pico-8 play session: no input (idle)

[t = 1 s] idle ~1s (no d-pad/buttons)
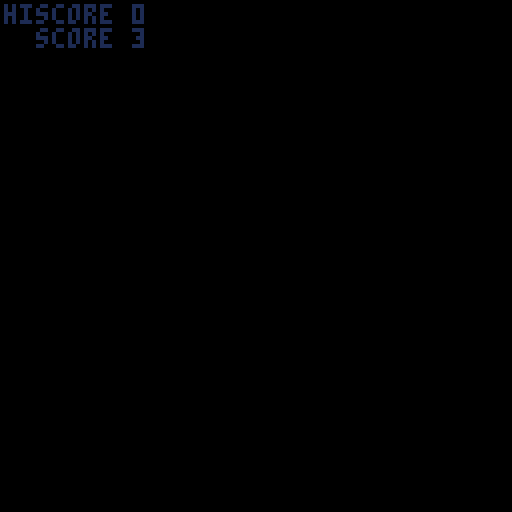
[t = 6 s] idle ~6s (no d-pad/buttons)
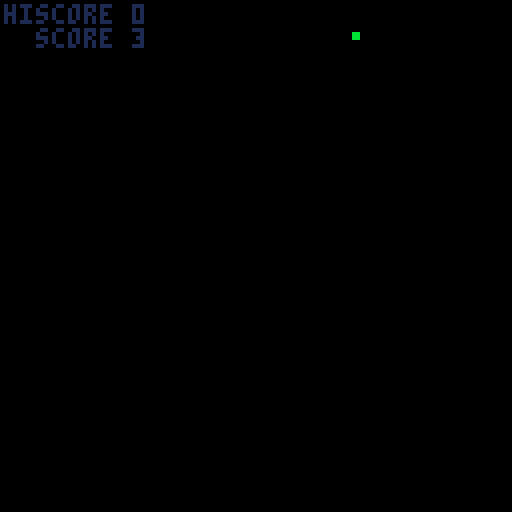

pico-8 cartridge
version 8
__lua__

--collab16 cart n, date
--1 cart 16 devs so little space!

cartdata"pico8collab162"
function _draw() if cgame._draw then cgame:_draw() end end
function _update() if cgame._update then cgame:_update() end end

games = {}

menu = {
  _draw = function(self)
    cls()
    sspr(0,0,32,32,32,32,64,64)
    local x = self.sel%4-1
    local y = flr(self.sel/4)
    local rx = 64+(x-1)*16-1
    local ry = 64+(y-2)*16-1
    color"1"
    rect(rx,ry,rx+17,ry+17)
    color"7"
    rect(rx-1,ry-1,rx+18,ry+18)
    local cur = games[self.sel+1]

    color"8"
    cursor(33,24)
    print"pico8-collab16-2"
    color"7"
    cursor(32,97)
    print("game: "..cur.name.."\nauthor: "..cur.author)
  end,
  _update = function(self)
    self.sel = self.sel or 0
    if btnp"0" then self.sel -= 1 sfx"0" end
    if btnp"1" then self.sel += 1 sfx"0" end
    if btnp"2" then self.sel -= 4 sfx"0" end
    if btnp"3" then self.sel += 4 sfx"0" end
    self.sel %= 16
    if btnp"5" or btnp"4" then
      sfx"1"
      cgame = games[self.sel+1]
      if cgame._init then cgame:_init() end
    end
  end,
}
cgame = menu

cameralib = {
  new = function(init)
    init = init or {}
    local self = {}
    self.z = init.z or -3
    self.focallength = init.focallength or 5
    self.fov = init.fov or 45
    self.theta = init.theta or 0
    self.width = init.width or 128
    self.height = init.height or 128

    self.line = cameralib.line
    self.point = cameralib.point

    self._perspective = cameralib._perspective
    self._tan = cameralib._tan
    self._coordstopx = cameralib._coordstopx
    self._map = cameralib._map
    return self
  end,
  line = function(self, p1, p2)
    local px_1 = self:_coordstopx(self:_perspective(p1))
    local px_2 = self:_coordstopx(self:_perspective(p2))
    line(px_1[1], px_1[2], px_2[1], px_2[2])
  end,
  point = function(self, p)
    local px = self:_coordstopx(self:_perspective(p))
    pset(px[1],px[2])
  end,
  _perspective = function(self, p)
    local x,y,z = p[1],p[2],p[3]
    local x_rot = x * cos(self.theta) - z * sin(self.theta)
    local z_rot = x * sin(self.theta) + z * cos(self.theta)
    local dz = z_rot - self.z
    local out_z = self.z + self.focallength
    local m_xz = x_rot / dz
    local m_yz = y / dz
    local out_x = m_xz * out_z
    local out_y = m_yz * out_z
    return { out_x, out_y }
  end,
  _map = function(v, a, b, c, d)
    local partial = (v - a) / (b - a)
    return partial * (d - c) + c
  end,
  _tan = function(v)
    return sin(v) / cos(v)
  end,
  _coordstopx = function(self,coords)
    local x = coords[1]
    local y = coords[2]
    local radius = self.focallength * self._tan(self.fov / 2 / 360)
    local pixel_x = self._map(x, -radius, radius, 0, self.width)
    local pixel_y = self._map(y, -radius, radius, 0, self.height)
    return { pixel_x, pixel_y }
  end
}
git,git_count = "1b6bf2e","52"
function zspr(n,w,h,dx,dy,dz)
  sx = 8 * (n % 16)
  sy = 8 * flr(n / 16)
  sw = 8 * w
  sh = 8 * h
  dw = sw * dz
  dh = sh * dz
  sspr(sx,sy,sw,sh, dx,dy,dw,dh)
end

add(games, {
 name = "midnight drive",
 author = "adrian09_01",
 _init = function(self)
	playercar = {}
	cars = {}
	nextdrive = 0
	score = 0
	over = 2
	local p = {}
 p.x = 48
 p.s = 0
 add(playercar, p)
 return p
 end,
 _update = function(self)
	if over == 0 then
	for car in all (playercar) do
 if (btn(0)) car.x -= 1.5
 if (btn(1)) car.x += 1.5
 if (btn(5)) then
 car.s += 1
 else
 car.s -= 1
 end
 if (car.s > 20) sfx(0)
 if (btn(4)) car.s -= 4
 if (btn(4)) sfx(3)
 if (car.s > 200) car.s = 200
 if (car.s < 0) car.s = 0
 if (car.x < 0) car.x = 0
 if (car.x > 96) car.x = 96
 nextdrive += car.s
 score += car.s/100
end
	for car in all (cars) do
 for pcar in all (playercar) do
 car.y -= car.s - pcar.s/50
 if (car.y >= 110) then
 del(cars, car)
 sfx(2)
 end
 if (car.x < pcar.x + 32 and car.x + 32 > pcar.x and car.y >= 108) over = 1
 end
 end
	if nextdrive > 200 then
 nextdrive = 0
 if (flr(rnd(10)) == 0) self.spawn_car()
 end
	end
 end,
 _draw = function(self)
 map(0,0,0,0,16,16)
 for car in all(cars) do
 zspr(6, 2, 1, car.x, max(car.y, 87), max(-9+car.y/10,0.2))
 end
 for car in all (playercar) do
 zspr(4, 2, 1, car.x, 108, 2)
 print(flr(score).."0m", 16, 8, 8)
 print(car.s.."km/h", 56, 8, 8)
 zspr(36, 1, 1, 108, 80, nextdrive / 75)
 zspr(36, 1, 1, 4, 80, nextdrive / 75)
 end
 if over == 2 then
 print("midnight drive", 32, 32)
 print("  to start", 32, 48)
 if (btnp(4)) over = 0
 end
 end,
 spawn_car = function()
 local p = {}
 p.x = flr(rnd(96))
 p.y = 64
 p.s = flr(rnd(3)+1)
 add(cars, p)
 return p
 end
}
)
xturn = true
add(games,{
	name = "tictactoe",
	author = "@ramilego4game",
	_init = function()
	 camera(-15,-15)
		rectfill(-15,-15,142,142,6)
		sspr(96,96,24,24,0,0,96,96)
		xo = {}
		for x=1,3 do xo[x] = {0,0,0} end
		cx, cy = 1,1
		win = 0
		steps = 0

		function chkxo(x1,y1,x2,y2,x3,y3)
			return xo[x1][y1] == xo[x2][y2] and xo[x2][y2] == xo[x3][y3] and xo[x1][y1] ~= 0
		end

		function calcwin()
		 for x=1,3 do
		  if chkxo(x,1,x,2,x,3)then
		   return xo[x][1]
		  end
		 end
		 for y=1,3 do
		  if chkxo(1,y,2,y,3,y) then
		   return xo[1][y]
		  end
		 end
		 if chkxo(1,1,2,2,3,3) then
		 	return xo[1][1]
		 elseif chkxo(3,1,2,2,1,3) then
		  return xo[2][2]
		 end
		 return steps == 9 and 3 or 0
		end
	end,

	_draw = function()
		if win > 0 then return end
		pal(9,xturn and 12 or 8)
		sspr(120,104,8,8,(cx-1)*32,(cy-1)*32,32,32)
		pal()
		for x=1,3 do for y=1,3 do
		 shp = xo[x][y]
		 if shp > 0 then
		 	sspr(shp==1 and 96 or 104,120,8,8,(x-1)*32,(y-1)*32,32,32)
		 end
		end end
	end,

	_update = function(self)
		if btnp() > 0 and win > 0 then self._init() return end
		sspr(120,96,8,8,(cx-1)*32,(cy-1)*32,32,32)
		if btnp(0) then
			cx -= 1
		elseif btnp(1) then
		 cx += 1
		elseif btnp(2) then
			cy -= 1
		elseif btnp(3) then
		 cy += 1
		end
		cx = mid(1,cx,3)
		cy = mid(1,cy,3)
		if btnp(4) or btnp(5) then
			if xo[cx][cy]<1 then sfx(5)
				xo[cx][cy] = xturn and 1 or 2
				xturn = not xturn
				steps += 1
				self._draw()
				win = calcwin()
				if win > 0 then
					rectfill(15,44,84,55,6)
					if win == 3 then
						color(9)
						print("draw !!!",38,48)
						spr(239,17,46)
					else
					 color(win==1 and 12 or 8)
					 print("player wins !",33,48)
					 spr(253+win,17,46)
					end
					rect(14,43,85,56)
				end
			end
		end
	end
})
add(games,{
		name="super forum poster 2 turbo dx edition",
		author="@fweez",
		_update = function()
			cls()
			map(16,0,0,0,16,16)
			color"6"
			cursor(0,1)
			if not state then
				print"super forum poster 2 turbo dx"
				if (btnp"4") state = 0
			else
				print("@"..player.name.." score:"..score.." time:"..timer)
			end
			if state == 0 then
				if (btn"0") player.x -= 1.5
				if (btn"1") player.x += 1.5
				if (btn"2") player.y -= 1.5
				if (btn"3") player.y += 1.5

				timer -= 1
				if (timer == 0) state = 1
			end

			local yoff = 33
			for a in all(actors) do
				if state == 0 then
					a.x = mid(8, a.x+a.vx, 122)
					if (a.x <= 8 or a.x >= 122) a.vx *= -1
					a.y = mid(42, a.y + (a.vy or 0), 116)
				end
				local s = 64
				if a.color then
					s = 65
					if (a.y >= 116 or a.y <= 42) a.vy *= -1
					if a.y <= 42 then
						del(actors, a)
						add(actors, a)
					elseif a.vy > 0 then
						for o in all(actors) do
							if not o.color and abs(o.y-a.y-7) < 2 and abs(o.x-a.x) <= 6 then
								a.name = o.name
								a.vy = -1
								break
							end
						end
					end
					print("thread:"..a.topic.." lp: @"..a.name, 4, yoff, a.color)
					if (a.name == player.name and state == 0) score += 1
					pal(8, a.color)
					yoff -= 6
				elseif a == player then
					pal(13,14)
				end
				spr(s, a.x-4, a.y)
				pal()
			end

			cursor(4, 44)
			if (state == 1) print"game over"
			if not state then
				print"dominate the forum! z to start"
				print" arrows move. bounce threads,"
				print"and dominate the conversation!"
			end
		end,
		_init = function(self)
			actors = {}
			local function rndchar(l)
				local a = flr(rnd(#l))+1
				return sub(l, a, a)
			end
			local function rndactor(p, y)
				if (p) y = 116-rnd(60-p)
				local alpha = "abcdefghijklmnopqrstuvwxyz"
				local a = {
					x=8+rnd(112),
					y=y,
					vx=1 - rnd(2),
					name=rndchar(alpha)..rndchar(alpha)..flr(rnd(1000))
				}
				add(actors, a)
				return a
			end
			for i=1,20 do
				rndactor(i*2)
			end
			local wide = "������������������"
			for i=0,4 do
				local t = rndactor(nil, 127)
				t.vy = -1
				t.topic = rndchar(wide)..rndchar(wide)
				t.color = 8+i
			end
			player = rndactor(nil, 64)
			player.x = 64
			player.vx = 0
			score = 0
			timer = 1800
			state = nil
		end,
})

add(games, {
name="zapp-alike",
author="@adam_sporka",

_init=function(self)
	cx,cy,matrix,mask,score,t,started_at,pl=16,16,{},{},0,120,time(),true
	for a=0,1023 do
		matrix[a]=flr(rnd(2))+12
	end
	self:clear_mask()
end,

idx=function(x,y)
	return x+y*32
end,

clear_mask=function()
	for a=0,1023 do mask[a]=false end
	lx,ly=-1,-1
end,

toggle=function(self)
	i=self.idx(cx,cy)
	mask[i],lx,ly=not mask[i],cx,cy
end,

match=function(self)
	dx,dy=cx-lx,cy-ly
	if (lx<0) return
	success,count=1,0
	for x=2,29 do
		for y=2,29 do
			tx,ty=x+dx,y+dy
			if (mask[self.idx(x,y)]) then
				count+=1
				if (mask[self.idx(tx,ty)]) return
				if (matrix[self.idx(tx,ty)]!=matrix[self.idx(x,y)]) success=0
			end
		end
	end
	score+=success*count^2
	sfx(13-success)
	for a=0,1023 do
		if (mask[a] or mask[a-dy*32-dx]) matrix[a]=29+success
	end
	self.clear_mask()
end,

_update=function(self)
	t=flr(120-time()+started_at)
	if t<0 then
		if (pl) sfx(14)
		pl=false
		return
	end
	if (btnp(0)) cx-=1
	if (btnp(1)) cx+=1
	if (btnp(2)) cy-=1
	if (btnp(3)) cy+=1
	cx,cy=(cx-2)%28+2,(cy-2)%28+2
	if (btnp(4)) self:toggle()
	if (btnp(5)) self:match()
end,

draw_box=function(x,y,c)
	rect(x*4-1,y*4-1,x*4+3,y*4+3,c)
end,

_draw=function(self)
	cls()
	for x=2,29 do
		for y=2,29 do
			if mask[self.idx(x,y)] then self.draw_box(x,y,3) end
			spr(matrix[self.idx(x,y)],x*4,y*4)
		end
	end
	box_color=12
	if (mask[self.idx(cx,cy)]) box_color=11
	self.draw_box(cx,cy,box_color)
	spr(28,lx*4,ly*4)
	print("score "..score,8,121,7)
	s="game over"
	if (t>=0) s="time "..t
	print(s,84,121)
end
})

add(games,{
	name="freedom",
	author="zatyka",
	_init = function()

  text,tick,px,py,ps,pdy,pjmax,pjcnt,pspd,pf,solids,pwrups="               freedom",0,200,91,21,0,1,0,3,0,{},{{384,408,"shrink"},{384,136,"shrink"},{176,440,"air jump"},{16,80,"speed"}}
		camera(136,27)
		for ix=0,31 do
			for iy=0,31 do
				tileval=mget(ix+96,iy)
				for i=7,0,0xffff do
					if (tileval>=2^i) s={(32*(i%2)+ix)*8, (16*flr(i/2)+iy)*8,rnd(4)}	add(solids,s) tileval-=2^i
				end
			end
		end
		function col(objs)
			for o in all(objs) do
				if(px<o[1]+8 and px+ps>o[1] and py<o[2]+8 and py+ps>o[2]) fobj,pwrup=o,o[3] return true		end
			return false
		end

	end,
	_update = function()
		tick+=1

		pf,colsol=0,{}
		for s in all(solids) do
			if (abs(s[1]-px)<50 and	abs(s[2]-py)<50) add(colsol,s)
		end

		if(btn(1)) px+=pspd xdirc,pf=1,tick%4
		if(btn(0)) px-=pspd xdirc,pf=0xffff,tick%4

		while col(colsol) do
			px-=xdirc
		end

		if((btnp(2) or btnp(4)) and pjcnt<pjmax) pdy=0xfff8	pjcnt+=1	sfx(16)
		pdy=min(pdy+1,14)
		py+=pdy
		local ydirc=sgn(pdy)
		if (pjcnt==0) pjcnt=1
		while col(colsol) do
			py-=ydirc
			pdy=0
			if (ydirc==1)	pjcnt=0
		end


		if col(pwrups)	then
			if pwrup=="air jump" then
				pjmax+=1
			elseif pwrup=="shrink" then
				ps-=7
			else
				pspd+=1
			end
			del(pwrups,fobj)
			sfx(17)
		end

	camera(mid(px-64,0,384),mid(py-64,0,384))
	if (px<0) text,py,px="   thanks for playing",0xfff8,64 sfx(18)
	end,
	_draw = function()
		cls()
		sspr(64+pf*8,40,7,7,px,py,ps,ps,xdirc==0xffff)

		for s in all(solids) do
			spr(120+s[3],s[1],s[2])
		end
		for pwr in all(pwrups) do
			local x,y = pwr[1],pwr[2]
				spr(105+x%3,x,y+sin(tick/25))
			print(pwr[3],x-8,y-7)
		end
		print(text,10,17)

	end
})
add(games, {
 name = "pikoban",
 author = "iko",

 _init = function(self)

  cubes = {}
  playerfacing, curlevel = 101, 0

  getspritecoords, drawthing, loadlevel =

  function(i)--getspritecoords

   if i==101 or i==102 then
    return 46,49,5,17
   elseif i>102 then
    return 51,49,5,17
   elseif i==5 then
    return 32,49,14,9
   elseif i<4 then
    return 32,32,17,17
   end
    return 49,32,15,17

  end,

  function(x,y,n)--drawthing

   local finalx, finaly = 56 + 8*x - 8*y, 24 + 4*x + 4*y
   local sx, sy, sw, sh = getspritecoords(n)

   finaly -= sh

   if n<4 then finalx -=1 finaly -=1 end

   if n > 100 then
    finalx += 5
    if playerh then finaly -= 10 end
   end

   if n == 2 then
    pal(7,15)
    pal(6,9)
    pal(13,4)
   end

   sspr(sx,sy,sw,sh,finalx,finaly,sw,sh,
    n == 102 or n == 103)--flipx

   pal()

   if n==3 then
    sspr(56,49,8,17,finalx+8,finaly-12)
   end
  end,

  function(lvl)

   playerx, playery, playerh, curlevel = 8, 8, false, lvl

   for x=1, 8 do
    cubes[x] = {}
    for y=1, 8 do
     cubes[x][y] = mget((lvl%4)*8+x+31,flr(lvl/4)*8+y-1)
    end
   end
  end

  loadlevel(0)

 end,
 _draw = function()


  local deltax, deltay  = 0, 0

  if     btnp "0" then deltax -= 1 playerfacing = 103
  elseif btnp "1" then deltax += 1 playerfacing = 101
  elseif btnp "2" then deltay -= 1 playerfacing = 104
  elseif btnp "3" then deltay += 1 playerfacing = 102
  elseif btnp "5" then loadlevel(curlevel) end

  local intendedx, intendedy, moveplayerintended =
   mid(1,playerx+deltax,8),
   mid(1,playery+deltay,8),
   false

  local intendedcubeindex = cubes[intendedx][intendedy]

  if intendedcubeindex==4 and deltay!=0 then

   playery, playerh = intendedy+deltay, not playerh

  elseif playerh then

   moveplayerintended = intendedcubeindex<3

   if intendedcubeindex==3 then
    loadlevel(curlevel+1)
   end

  else

   if intendedcubeindex==5 then

    moveplayerintended = true

   elseif intendedcubeindex==2 then

    local intplusx, intplusy = intendedx+deltax, intendedy+deltay

    if intplusx < 9 and intplusx > 0 and
       intplusy < 9 and intplusy > 0 and
       cubes[intplusx][intplusy] == 5 then

     cubes[intplusx][intplusy] = 2
     cubes[intendedx][intendedy] = 5
     moveplayerintended = true

    end
   end
  end

  if moveplayerintended then
   playerx, playery = intendedx, intendedy
  end

  cls()

  print(curlevel<15 and "picoban           level "..curlevel or "!congratulations the end!",13,0,13)

  for x=1,8 do for y=1,8 do
    drawthing(x,y,cubes[x][y])

   if x==playerx and y==playery then
    drawthing(playerx,playery,playerfacing)
    end

  end end

 end,
}
)
draw_rotated_sprite = function(spr, spr_x, spr_y, spr_ang)
  r=flr(spr_ang*20)/20
  s,c=sin(r),cos(r)
  b=s*s+c*c
  for y=-6,5 do
    for x=-6,5 do
      ox,oy=( s*y+c*x)/b, (-s*x+c*y)/b

      ax,ay,
      colr=ox+4,oy+4,
        sget(spr%16*8+ox+4,flr(spr/16)*8+oy+4)

      if ax>=0 and ax<8 and ay>=0 and ay<8 and colr>0 then
        pset(spr_x+4+x,spr_y+4+y,colr)
        color(7)
      end
    end
  end
end

add(games, {
 name = "bmx air king",
 author = "dollarone",

_init = function(self)
  music"28"
  self:startgame()
end,
startgame = function()
  timer,
  player_x,
  player_y,
  player_sprite,
  player_angle,
  player_speed,
  force,
  death_y,
  death_x,
  flips,
  score = 0,0,23,8,0,1,0.2,0,0,-1,0
end,

_draw = function()
  cls()
  map(0, 16, 0, 24, 16, 32)

  if death_y>1 then
    print(score, 10, 104)
    spr(43,death_x,death_y)
  else
    print("alternate \x8b and \x91 to speed up.\n in the air press \x8b and \x91 to\n spin and \x83 \x94 \x97 for tricks!\n     press \x8e to try again", 1, 100)
  end
  draw_rotated_sprite(player_sprite,player_x,player_y,player_angle)
end,

_update = function(self)
  timer+=player_speed
  if btn"4" then
    self:startgame()
  end

  if flr(timer)%3==0 then
    flips *= -1
    if player_sprite < 12 then
      player_sprite += flips
    end
  end

  if death_x==1 then
    if btn"0" then
      player_angle+=0.03125
    elseif btn"1" then
      player_angle-=0.03125
    elseif btn"5" then
      player_sprite = 27
    elseif btn"2" then
      player_sprite = 24
    elseif btn"3" then
      player_sprite = 25
    end
    score += flr(player_sprite/15)
  elseif btn"0" and death_y<0 or btn"1" and death_y==0 then
    death_y = abs(death_y)-1
    player_speed += 0.01
  end

  if death_x > 1 or timer < 8 then
    player_x+=player_speed
  elseif timer < 48 then
    player_angle = -0.125
    player_y+=player_speed
    player_x+=player_speed/2
  elseif timer < 63 then
    player_x+=player_speed
    player_angle = 0
  elseif timer < 68 then
    player_x+=player_speed
    player_y-=player_speed
    player_angle = 0.125
  else
    death_x = 1
    force *= 1.09
    player_y-=player_speed
    player_y+=force
    player_x+=player_speed
  end

  if player_y>71 then
    player_y,
    flips = 71,-1
    if (player_angle+0.1)%1 < 0.23 then
      score += player_speed*25 + abs(player_angle-0.125)*50
      death_x,
      player_sprite,
      death_y,
      player_angle,
      force = 999,8,2,0,"\nhighscore remains: " .. dget(29)
      if score>dget"29" then
        dset(29, score)
        force = "\n     new highscore!"
        sfx"17"
      end
      score = " nice jump! score: " .. score .. force
    else
      death_x,
      death_y,
      player_sprite,
      player_angle,
      score = player_x,player_y,10,0,"    ouch ouch ouch..."
      sfx"2"
    end
  end
end
})
add(games,{
	name = "piconaut",
	author = "josefnpat",
	_init = function()
		music"8"
		c = cameralib.new{height=64}
		draw_player = function(x,height)
			color"5"
			spr(192,x-16,48-height*32,4,2)
		end
		draw_tile = function(x,y)
			local r = y + off-1.5
			local i = (death or 0) - 2
			local size = 0.45
			local possizex,negsizex = size+x,-size+x
			local possizer,negsizer = size+r,-size+r
			local ia = {possizex,i,possizer}
			local ib = {possizex,i,negsizer}
			c:line(ia,ib)
			local ic = {negsizex,i,negsizer}
			c:line(ib,ic)
			local id = {negsizex,i,possizer}
			c:line(ic,id)
			c:line(id,ia)

			c:line(ia,ic)
			c:line(ib,id)
		end
		off = 0
		speed = 1
		score = 1
		jump_height = 0
		jump_v = 0
		player_x = 0
		player_y = 0
		death = nil

		map = {}
		chance = 0
		for j = -2,500 do
			chance += 1/500
			map[j] = {}
			for i = -2,2 do
				map[j][i] = rnd() > chance
			end
			map[j][flr(rnd"5")-2] = true
		end
	end,
	_update = function(self)
		player_y -= 1/30*speed
		off = player_y%1
		if not death then
			score += speed*0.05
			dset(8,max(score,dget"8"))
		end
		speed = btn"5" and min(5,speed+0.1) or max(1,speed-0.025)
		if btnp"4" and not death and jump_height == 0 then
			jump_v = 0.25
		end
		jump_v -= 0.025
		jump_height = max(0,jump_height+jump_v)
		if btn"0" then
			player_x += 0.1
		end
		if btn"1" then
			player_x -= 0.1
		end
		player_x = min(2,max(-2,player_x))
		if death then
			death += 0.1
		end
		rx = flr(player_x+0.5)
		ry = -flr(player_y)
		if jump_height == 0 and not map[ry][rx] then
			death = death or 0
		end
	end,
	_draw = function()
		cls()
		local perspective_x = c:_coordstopx{player_x,-2,0}
		for x = -2,2 do
			for y = -1,6 do
				ty = y-flr(player_y)
				if map[ty][x] then
					color( rx == x and 8 or y == 0 and 3 or 11)
					draw_tile(x,y)
				end
			end
		end
		color"5"
		draw_player(perspective_x[1],jump_height)
		sspr(0,112,32,16,32,96,64,32)
		color"7"
		print("    score:"..flr(score)..",000\ntop score:"..flr(dget(8,best))..",000\n\n")
		if death then
			print"off track - game over\nreset cart to play again\n\n\n\n\n\ncredits:\ncode: @josefnpat\nart: @josefnpat\nmusic: @josefnpat"
		else
			print(flr(speed*100).."km/h")
		end
	end
})
add(games,{
 name="zzzzap!",
 author="scathe",
 _init=function()
  t,a,b,et,ex,score,ea,ew,level,speed,timer,thresh,hiscore,rndxy,rndl=0,0,0,0,0,0,false,false,1,120,210,5,dget"0",function() return flr(rnd(6)+1)*16+1,flr(rnd(6)+1)*16+1 end,function(m) return m+flr(rnd(4)+1) end
  playerx,playery=rndxy()
  goalx,goaly=rndxy()
 end,

 _draw=function(self)
  cls()
  if not gameover then
   s2,i=speed/2
   timer-=1
   if(timer<=0) sfx"35" gameover=true
   rectfill(0,115,timer,117,8)
   if btnp"0" then
    if(playerx>17) playerx-=16 sfx"16"
   elseif btnp"1" then
    if(playerx<96) playerx+=16 sfx"16"
   elseif btnp"2" then
    if(playery>17) playery-=16 sfx"16"
   elseif btnp"3" then
    if(playery<96) playery+=16 sfx"16"
   end

   if playerx==goalx and playery==goaly then
    sfx"32"
    goalx=200
    score+=1
    timer+=60
    if(score>hiscore) dset(0,score) hiscore=score
    if(score%thresh==0) level+=1 thresh+=10*level/2 speed-=25
   end

   if goalx==200 then
    t+=1
    if(t==30) goalx,goaly=rndxy() t=0
   end

   for ny=1,6 do
    for nx=1,6 do
     ox,oy=nx*16+1,ny*16+1
     rectfill(ox,oy,ox+14,oy+14,6)
    end
   end

   map(64,0,0,0,16,16)
   rectfill(playerx,playery,playerx+14,playery+14,8)
   rectfill(goalx,goaly,goalx+14,goaly+14,11)

   et+=1
   if et>=speed then
    sfx"33"
    et,a,b,ew,ex=0,0,0,true,rndxy()
   end

   if ew then
    a+=1 b+=1
    spr(rndl(211),ex,9) spr(rndl(211),ex+8,9)
    if(b>=s2) sfx"34" b=0
    if a>s2 then
     for i=1,6 do
      d=i*16
      spr(228,ex,d)
      spr(229,ex+8,d)
      spr(230,ex,d+8)
      spr(231,ex+8,d+8)
     end
     if(playerx==ex) sfx"35" gameover=true
    end
    if(a>=s2+15) ew=false a=0
   end
  else
   print"\n\n\n\n\n\n\n\n           game over!\n\n        press \x97 to retry"
   if(btnp"5") gameover=false self._init()
  end

  print("score " .. score .. "       hi " .. hiscore .. "     level " .. level,0,122)
 end
})
mazes = {
 name = "infinite mazes",
 author = "fayne aldan",
 _init = function(self)
  for x=0,63 do
  	for y=0,63 do
  		mset(x,y,77)
  		if (x>48 or y>48) mset(x,y,0)
  	end
  end
  cx=1;cy=0;ax=0;ay=0;al=8
  tmr=0;win=false
  self:carve(1,1)
  mset(1,0,78)
  mset(47,48,79)
 end,
 _update = function(self)
  tmr+=1
  if win then
   tmr-=1
 	 if (btnp(4)) self:_init()
 	elseif ax!=0 or ay!=0 then
 	 al-=2
 	 if (al==0) ax=0;ay=0
 	else
	 	ox=cx;oy=cy;al=8
 	 if (btn(0)) cx-=1;ax=-1
   if (btn(1)) cx+=1;ax= 1
   if (btn(2)) cy-=1;ay=-1
   if (btn(3)) cy+=1;ay= 1
   if (mget(cx,cy)==79) win=true
   if (mget(cx,cy)!=78) ax=0;ay=0;cx=ox;cy=oy
  end
 end,
 _draw = function()
  cls();color(12)
  local t=flr(tmr/30)
  if win then
  	print("maze complete! time: "..t.." secs")
  	print("press  for a new maze")
  else
	 	map(-9+cx,-9+cy,-12+ax*al,-12+ay*al,19,19)
 	 spr(76,60,60)
   print(t)
  end
 end,
 carve = function(self,x,y)
 	local r=flr(rnd(4))
  mset(x,y,78)
  for i=0,3 do
  	local d=(i+r)%4
  	local dx=0
  	local dy=0
  	if (d==0) dx= 1
  	if (d==1) dx=-1
  	if (d==2) dy= 1
  	if (d==3) dy=-1
  	local nx=x+dx
  	local ny=y+dy
  	local nx2=nx+dx
  	local ny2=ny+dy
  	if mget(nx,ny)==77 then
  		if mget(nx2,ny2)==77 then
  			mset(nx,ny,78)
  			self:carve(nx2,ny2)
  		end
  	end
  end
 end
}
add(games,mazes)
add(games,
{
 name="tank",
 author="mimick",
 _init = function()
  players=
  {
   {7,
    64,
    0,
    0
   },
   {120,
    64,
    0.5,
    0
   }
  }
  win,t=nil,nil
  for k,p in pairs(players) do
   p.player=k-1
   function p:draw()
    local a,p,timer = self[3],self.player,self[4]
    local rx,ry=self[1]+cos(a),self[2]-sin(a)

    timer=max(timer-1,0)
    if btn(1,p) then a+=1/128 end
    if btn(0,p) then a-=1/128 end
    if btn(2,p) then
     sfx"5"
     if pget(rx,ry)!=5 then
      self[1]=rx
      self[2]=ry
     end
    end
    if btnp(4,p) and timer==0 then
     sfx"3"
     timer=100
     add(bullet,{rx,ry,a,p==0 and 6 or 1,100})
    end
    self[3]=a
    self[4]=timer

    local x,y=self[1],self[2]
    local ca,sa=cos(a),sin(a)
    for i=-4,3 do
     local ci,si=i*ca,i*sa
     for j=-4,3 do
      local col=sget(100+i,68+j)
      if (col!=0) pset(x+(j*sa+ci),y+(j*ca-si),col)
     end
    end
   end
  end
  bullet={}
 end,
 _draw = function()
  if not win then
   for i=#bullet,1,-1 do
    local b=bullet[i]
    local x,y,ra,col,t=b[1],b[2],b[3],b[4],b[5]
    local ca,sa=cos(ra),sin(ra)
    if t==0 then
     del(bullet,b)
    else
     local rx,ry,boundx,boundy
     =ca*2+x,-sa*2+y,1,1
     if pget(rx,y)==5 then
      sfx"1"
      boundx=-1
      rx=x
     end
     if pget(x,ry)==5 then
      sfx"1"
      boundy=-1
      ry=y
     end
     if pget(rx,ry)==(col==1 and 7 or 0) then
      sfx"2"
      win=(col==1 and "\n\n\n\n\n\n\n\n\n\n\n\n          player 2" or "\n\n\n\n\n\n\n\n\n\n\n\n          player 1").." win"
     end
     ra=atan2(ca*boundx,sa*boundy)
     bullet[i]={rx,ry,ra,col,t-1}
    end
   end

   cls()
   rectfill(0,0,127,127,5)
   rectfill(2,2,125,125,13)
   rectfill(30,40,40,87,5)
   rectfill(87,40,97,87,5)
   for k,p in pairs(players) do
    if k==2 then pal(7,0) else pal() end
    p:draw()
   end
   for b in all(bullet) do
    pset(b[1],b[2],b[4])
   end
   if (win) then
    print(win)
    t=10
   end
  else
   t=max(t-1,0)
   if btnp"4" and t==0 then
    run()
   end
  end
 end
})
btnp_45=function()
 return btnp"4" or btnp"5"
end

add(games,{
 name="  tele",
 author="@rhythm_lynx\nmusic:  @robbyduguay",

 _init=function(self)
  poke(0x5f2c,3)
  music(4,1000)
  state,level,lx,ly,moves,restarts="title",1,16,16,0,0
  self.find_player()
 end,

 find_player=function()
  for x=0,7 do
   for y=0,7 do
    if(mget(lx+x,ly+y)==160)px,py=lx+x,ly+y
   end
  end
 end,

 find_telepad=function(dx,dy)
  x,y=px-lx,py-ly
  while x>0 and x<7 and y>0 and y<7 do
   x+=dx y+=dy
   if(fget(mget(lx+x,ly+y),1))return lx+x,ly+y,true
  end
  return 0,0,false
 end,

 _update=function(self)
  if state=="title" then
   if(btnp_45())state="game"
   return
  elseif state=="complete" then
   if(btnp_45())cgame=menu poke(0x5f2c,0)music(-1,1000)
  end

  if(btnp_45())reload(0x1000,0x1000,0x2000)self.find_player()restarts+=1

  count=0
  for x=0,7 do
   for y=0,7 do
    m=mget(lx+x,ly+y)
    if(fget(m,1))count+=1
    if(m==145)gx,gy=lx+x,ly+y
   end
  end
  if(count==0)mset(gx,gy,144)

  found=false
  if(btnp"0")newx,newy,found=self.find_telepad(0xffff,0)
  if(btnp"1")newx,newy,found=self.find_telepad(1,0)
  if(btnp"2")newx,newy,found=self.find_telepad(0,0xffff)
  if(btnp"3")newx,newy,found=self.find_telepad(0,1)
  if found then
   moves+=1
   px,py,m=newx,newy,mget(newx,newy)
   if m==144 then
    level+=1
    lx+=8 if(lx>24)lx=16 ly+=8
    if(level==5)state="complete"
    self.find_player()
   end
   m-=1 if(m==127)m=179
   mset(px,py,m)
  end
 end,

 _draw=function(self)
  cls"1"
  map(16,16,0,0,8,8,4)
  if state=="title" then
   rect(23,10,41,18,13)
   print("   tele\n\nmove\n\139\145\148\131\n\nrestart\n\142\151 (z/x)",
    13,12,6)
  elseif state=="complete" then
   rect(17,10,47,18,13)
   print("  you win\n\n"
    ..moves.." moves\n\n"
    ..restarts.." restarts\n\nwell done!",
    11,12,6)
  else
   map(lx,ly,0,0,8,8,1)
   spr(146,8*(px-lx),8*(py-ly))
  end
 end
})--game 12
add(games,
{
 name="boogie bash",
 author="jamish",
 _init = function()
  music"20"

  if highscore == nil then highscore = 0 end
  frame,
  score,
  offset,
  t,
  next,
  playerx,
  gameover,
  flips,
  obstacles,
  gaps,
  timeline =
   0,
   0,
   0,
   0,
   120,
   5,
   false,
   false,
   {},
   {},
   {0,2,8,20,31,32,32,32,32,32,32,10,5,2}

  function randomize(level)
   level = min(level,4)
   height = 0
   for i=1,8 do
    height += flr(rnd"5"-2)
    obstacles[i], gaps[i] = height, 0
   end
   color_floor, color_ceiling, color_bg = rnd"8"+8, rnd"8"+8, rnd"6"


   for i=4,level,-1 do
    gaps[flr(rnd"8")+1] = flr(rnd"2")+1
   end
  end

  function text(str, x, y)
   print(str, x, y+1, 1)
   print(str, x, y, color_text)
  end

  randomize()
 end,
 _update = function()
  if gameover then
   if btnp"4" then cgame:_init() end
   return
  end

  if next < t then
   randomize(flr(score/10)+1)
   score += 1
   next, highscore = t + max(80-score,35), max(score, highscore)
  end

  remaining = next-t
  if remaining < 14 then
   offset = timeline[remaining+1]
  elseif remaining < 30 then
   offset = t%2*2
  end
  if remaining == 10 then
    sfx"2"
  end

  if 4 < remaining and remaining < 11 then
   frame = 32
   if gaps[playerx] < 2 then
    frame = 33
   end
   if gaps[playerx] < 1 then

    music"-1"
    gameover = true
   end
  else

   if btnp"0" then
    playerx -= 1
   elseif btnp"1" then
    playerx += 1
   end

   if t%3 < 1 then

    frame, flips = rnd"4"+16*flr(rnd"2"), rnd"2" < 1
   end
  end

  playerx = (playerx-1)%8+1
  t+=1
 end,
 _draw = function()

  rectfill(0,0,128,128,color_bg)


  for j=0,128 do for i=0,7 do
   line_x = i*16
   obstacle_y = obstacles[i+1]*4
   line_y_ceiling, line_y_floor = 48-obstacle_y-gaps[i+1]*8+offset-j, 80-obstacle_y+j
   temp_color_ceiling, temp_color_floor = color_ceiling, color_floor
   if j<4 and j~=2 then
    temp_color_ceiling -= 1
    temp_color_floor -= 1
    color_text = temp_color_ceiling
   end
   line(line_x, line_y_floor, line_x+15, line_y_floor, temp_color_floor)
   line(line_x, line_y_ceiling, line_x+15, line_y_ceiling, temp_color_ceiling)
  end end


  color(color_text)
  playery = 72-obstacles[playerx]*4
  if gameover then
   frame = 34
   playery += 5
   text("press \x8e/z to restart", 23, 110)
  end

  spr(136+frame, playerx*16-12, playery, 1, 1, flips)
  text("score: "..score.."\n high: "..highscore, 2, 2)
 end
})


-----------------------------------------------------------------



add(games,{
 name = "snek over 16",
 author = "lemtzas\nhiscore: " .. dget"42",
 ----------------------- init --
 _init = function(self)
  -- polluting the globals with my data
  t,food = 1,0
  -- snek
  s_dir, s_x,s_y = nil, 10,10
  s_len, s_tail, s_run_id = 3, {}, flr(rnd"32767")

  -- map initialization
  for x=0,63 do
   for y=0,63 do
    sset(x,y,0)
   end
  end
 end,

 update_snek = function(self)
  if s_done then
    local tail_end = s_tail[1]
    del(s_tail,tail_end)
    return tail_end and sset(tail_end.x,tail_end.y,8)
  end

  -- input
  s_dir =
   btn"0" and s_dir ~= 1 and 0 or
   btn"1" and s_dir ~= 0 and 1 or
   btn"2" and s_dir ~= 3 and 2 or
   btn"3" and s_dir ~= 2 and 3 or
   s_dir
  if btn"4" then self:_init() end
  if not s_dir then return end

  local p_x,p_y = s_x,s_y
  s_x =
   s_dir == 0 and s_x - 1 or
   s_dir == 1 and s_x + 1 or
   s_x

  s_y =
   s_dir == 2 and s_y - 1 or
   s_dir == 3 and s_y + 1 or
   s_y

  -- pausing on walls
  if s_x < 0 or s_x > 63 or
     s_y < 0 or s_y > 63 then
   s_x,s_y = p_x,p_y
   return
  end

  -- sliding
  s_tail[#s_tail+1] =
   {
    x = p_x,
    y = p_y
   }
  local old = s_tail[1]
  local new = s_tail[#s_tail]
  sset(old.x,old.y,0)
  sset(new.x,new.y,6)
  if #s_tail > s_len then
   for i=1,#s_tail do
    s_tail[i] = s_tail[i+1]
   end
  end

  local target = sget(s_x,s_y)
  if target == 11 then
    s_len = s_len + 1
    food = food - 1
    if s_len > dget"42" then
      s_winning = dget"43" ~= s_run_id and sfx"47" or true
      dset(42,s_len)
      dset(43,s_run_id)
    end
    sfx(s_len % 10 == 0 and 45 or 44)
  elseif
    s_dir ~= nil and
    target ~= 0 then
    sfx"46"
    s_done = true
  end

  sset(s_x,s_y,8)
 end,

 --------------------- update --
 _update = function(self)
  function r_grid()
   return flr(rnd"63")
  end
  t=t+1

  if t % 2 == 0 then
   self:update_snek()
  end

  if t % 30 == 0 and food < 10 then
   local x,y = r_grid(), r_grid()
   sset(x,y,sget(x,y) == 0 and 11 or 0)
   food = food + 1
  end
 end,

------------------------ draw --
 _draw = function(self)
  cls()
  print("hiscore " .. dget"42", 1, 1, s_winning and 12 or 1)
  print("  score " .. s_len, 1, 7, 1)
  sspr(0,0,64,64,0,0,128,128)
 end
})
games[#games]:_init()
cgame = games[#games]

-----------------------------------------------------------------


add(games,{name="videopirate",author="team_disposable",

_update = function()

	cls()

	if notgameover then

		if cliptimer <= 0 then

			if (#obs > 0 or success == 15) notgameover = false


			size1,size2,rand = rnd"6.9"*8,rnd"6.9"*8,rnd"3.9"

			obs = {}

			for i=1,success,1 do

				add(obs,{i,flr(rnd"4"),11})

			end

			cliptimer += 100

				sprite1x,sprite1y,sprite2x,sprite2y = 32,64,40,64

				if(rand < 3) sprite1y = 80

				if(rand < 2) sprite1y,sprite2y = 72,80

				if(rand < 1) sprite1y,sprite2y = 64,72

		end



		adjust,adjust2 = rnd"8",rnd"8"

		sspr(sprite1x,sprite1y,8,8,32+adjust,40+adjust2,size1,size1)

		sspr(sprite2x,sprite2y,8,8,60+adjust2,40+adjust,size2,size2)



		if #obs == 0 then
			success += 1  cliptimer = 0

		else

		o = obs[1]
		o1,o2,o3 = o[1],o[2],o[3]
		if o1 == 1 then


			if (btnp"5" and btnp"4") o3 = 0

			sspr(32,88,8,8,40,50,40,40)


		elseif o1 == 2 then

			if(btnp"4") o3 -= 2
			liney = rnd"40"+29
			for i = 19,109,5 do

				line(i,liney,i+o3,liney+o3,14)

			end


		elseif o1  < 11 then

			if btn(o2) then o3 -= 2 end


			spritex,flipped = 48,false


			if o2 == 1 then flipped = true

			elseif o2 == 2 then spritex = 56

			elseif o2 == 3 then spritex = 56 flipped = true end

			sspr(spritex,72,8,8,50,50,24,24,flipped,flipped)

			for i=1,o3,1 do
				for j=1,20,1 do

					pset(rnd"90"+19,rnd"80"+19,o2+1)


				end

			end

		else

			bumpat -= 4
			if bumpat < 19 then bumpat = 109 end

			bmpcolour = 9

			if bumpat < 74 and bumpat > 54 then
				bmpcolour = 11
				if btnp"5" then o3,bumpat= 0,15   end

			end

			for b = 40+adjust,80,5 do
				line(19,b,bumpat,b,bmpcolour)
				line(bumpat+8,b,109,b)
				spr(181,bumpat,b-8)
			end


		end

		o[3] = o3
		if(o3 <= 0.1) del(obs,o) cliptimer += 35

		cliptimer -=1

		print(cliptimer,85,20)

	end



else
		cursor(20,28)

		if success == 15 then
			print"your collection\nis superb. \nvhs will never die,\nyou gloat\n\n\n\n\npress z to restart"

		else
			print"no one said piracy\nwas easy.\n\nz+x to break copyright\narrows reduce static\nz to remove scanlines\nx in time to lock on\n\npress z to restart"

		end


		if(btnp"4") cgame:_init()
end

	sspr(48,80,16,16,4,4,120,120)

	spr(134,30,110,2,1)
	print(success,50,110)


end,

_init = function(self)

		notgameover,cliptimer,success,bumpat,obs = true,0,0,0,{}
		music"0"

	end})
add(games,{
name="\nb\76\79\66\66\89 b\79\66\66\89 a\78\68\nt\72\69 b\73\71 b\82\69\65\75\79\85\84",
author="@seansleblanc",
_init = function()
 t,l,
 p_x,p_y,p_z,
 p_vx,p_vy,p_vz,
 camera=
 0,10,
 0,0,0.6,
 0,0,0,
 cameralib.new()
 camera.z=0xffffff

 blobs={}
 for i=1,8 do
  add(blobs,{})
 end
 music"60"
end,
_draw = function()

 for i=1,666 do
  print("-\152-",rnd"131"-8,rnd"131",2)
 end

 if btn"0" then p_vx+=0.0625 end
 if btn"1" then p_vx-=0.0625 end
 if btn"2" then p_vy+=0.03125 end
 if btn"3" then p_vy-=0.03125 end
 if btn"4" then p_vz-=0.001 end



 color"8"

 camera:line({0xfffffd,0xffffff.4,1},{0xfffffd,0xffffff.4,99})
 camera:line({3,0xffffff.4,1},{3,0xffffff.4,99})
 camera:line({3,2,1},{3,2,99})
 camera:line({0xfffffd,2,1},{0xfffffd,2,99})

 for i=1,2,0.0625 do
  local d=(i+p_z)%1*99

  camera:line({0xfffffd,0xffffff.4,d},{0xfffffd,2,d})
  camera:line({3,0xffffff.4,d},{3,2,d})
  camera:line({0xfffffd,0xffffff.4,d},{3,0xffffff.4,d})
  camera:line({0xfffffd,2,d},{3,2,d})
 end


 for i,b in pairs(blobs) do

  local z,seed2=b.z or 0,
  i/max(1,30+p_z)+p_z
  local p1={sin(seed2/2.123),cos(seed2/2.321),(i+p_z)%1*99}
  p2,b.z=camera:_coordstopx(camera:_perspective(p1)),p1[3]


  if b.z-z > 0 then
   if abs(p1[1]-p_x)+abs(p1[2]-p_y) < 1 then
    rectfill(0,0,127,127)
    sfx"61"
    l-=1
   else
    sfx"60"
   end
  end

  local x,y,z=p2[1],p2[2],min(100,10/sqrt(b.z))
  circfill(x,y,z,2)
  circ(x,y,z-1,8)
 end




 a_tx,p_p2=p_x*6,camera:_coordstopx(camera:_perspective({p_x,p_y,1}))

 camera.theta=a_tx/0xffff6a
 local px,py,r=p_p2[1],p_p2[2],24-abs(a_tx)
 circfill(px,py,r,2)
 circ(px,py,r,8)
 circfill(px+a_tx,py+5*p_y,r/2.5)

 print("\nd:"..max(p_z*0xfffff6).."\nt:"..t.."\nl:"..l,1,1)

 if l>0 then

  t+=1
  p_z+=p_vz
  p_x+=p_vx
  p_y+=p_vy

  p_vz*=0.97
  p_vx*=0.9
  p_vy*=0.9

  p_x*=0.7
  p_y*=0.8
 else

  print"\n\n\n\n\n\n\n\n\n\n\n\n\n\n\n\n\n\n           you lost!\n\n     press \151 to continue"
  if btnp"5" then run() end
 end
end})
__gfx__
1111111105000050ff008000111111110000000000000000000000000000000000000ff00000ff00000000000000000088800000770000000000000000000000
1222222155555555dd0888001ccdd99102222222222222200dddddddddddddd0000ccff000ccff00000000000000000088800000777000000000000000000000
1211112105c00c50c00080ff1cc1191102000000000000200d000000000000d000cccc000cccc000000005500000055088000000777000000000000000000000
38888883050cc050cc0000ff1c11911108888888888888800cccccccccccccc00022cf500222cf50000000500000005000000000000000000000000000000000
82828288050cc050c00000dd111911c18882828228282888ccc1c1c11c1c1ccc0622226006222560065555600655556000000000000000000000000000000000
8282828805c00c50000ff00011911cc18882828228282888ccc1c1c11c1c1ccc6564225665622656656506566565565600000000000000000000000000000000
5688886555555555000ff000199ddcc1568888888888886565cccccccccccc566065460660644606606556066060060600000000000000000000000000000000
5655556505000050f00ee00b11111111560000000000006565000000000000560600006006000060060000600600006000000000000000000000000000000000
07777700116666110000ff00b0b88b0b33336655555555555566313133333333000ff0f00f0ff00000000ff0002cccff00000000655500000000000000000000
770007001666666100ccff000b0880b033366555555555555556631333131333fccffcc00ccffccf000ccff0022cccff0a000000666600000200000000000000
700707001d6666510cccc0000b8008b03366555555555555555566333331333300ccc00000ccc00000cccc0042200c0000000005565000000000000000000000
770007001dd665510222cf50b088880b3665555555555555555556633333333305c2205005c220500222cf5040000c5000000006666000000000000000000000
077770001ddd555106222560b800008b6655555555555555555555663333313106522560065225604222556006555f6000000000000000000000000000000000
070070001ddd55516562265608888880655555555555555555555556333333136562265665622656456506566565065600000000000000000000000000000000
5555555011dd551160644606dddddddd555555555555555555555555333333336064460660644606606556066065560600000000000000000000000000000000
22222250111d511106000060d666666d555555555555555555555555333333330600006006000060060000600600006000000000000000000000000000000000
0800008044444444ddddddddeeeeeeee666666661111111111111111111111118000000022228000800000000000000000000000000000000000000000000000
8880088846666664d0d0dddde111111e155555561111111111171111111111118000000022228000800000000000000000000000000000000000000000000000
08c0cc8046464444d000dddde1e1111e151151161111111111111111111111112800000022222800280000000000000000000000000000000000000000000000
000c000044466664dd0ddddde111111e155555561111111111111111111111112800000022222800280000000000000000000000000000000000000000000000
00c00c0046664644ddddd7dde111111e151151161111111111111111111111112280000022222280228000000000000000000000000000000000000000000000
08ccc08044464644dddd777de1e11e1e155555561111111111111111111711112280000022222280222800004000000000000000000000000000000000000000
8880088846664664dddd7d7de111111e15115116111111111111111111111111222800002222222822228800422cccff00000000000000000000000000000000
0800008044444444ddddddddeeeeeeee15555556111111111111111111111111222800002222222822222288022fccff00000000000000000000000000000000
dddffddf000000000555555088888888555555553333333311111111333333332222222222222228000000000000000000000000000000000000000000000000
ddd66dcd007777700566665088222288555775553313133311777711331313332222222222222228000000000000000000000000000000000000000000000000
ddccccdd0b700b700656656082888828555775553331333317776771333133332222222222222228000000000000000800000000000000000000000000000000
ececceee0070b0700666666082822828555775553333333317777571333333332222222222222228000000000000008800000000000000000000000000000000
99f11999007000705000000d82822828555775553333313117777771333331312222222222222228000000000000082800000000000000000000000000000000
aaa1a1aa000087700555ddd082888828555775553333331617777771633333132222222222222228000000000008822800000000000000000000000000000000
aa11aa1a000000000ddd555088222288555775553333336611777711663333332222222222222228000000008882222800000000000000000000000000000000
aa8aaaa800000000d000000588888888555555553333366511111111566333332222222222222228888888882222222800000000000000000000000000000000
00044400000000005555555555555555000000066600000000000000660000000000000000000000000000000000000000000000888488846767676767676767
004ffff0000000005565555555555655000006677766000000000001dd6600000000000000000000000000000000000000011000444444447676767676333376
004f3f3000088000560666666666606500066777777766000000001666dd66000000000000000000000000000000000000155100848884886767676767333367
004ffff00088e800556000000000065506677777777777660000001dd666dd610000000000000000000000000000000001555510444444447676767676333376
000fff000888888055600000000006551d77777777777771100001666dd666110000000000000000000000000000000001555510888488846767676767476767
0fddd0000d888880556000000000065516dd77777777711d100001dd666dd6110000000000000000000000000000000000155100444444447676767676467676
00dddf0000d8880055600000000006551666dd7777711ddd10001666dd6661d10000000000000000000000000000000000011000848884886767676767476767
00404000000dd0005560000000000655166666dd711ddddd10001dd666dd61d10000000000000000000000000000000000000000444444447676767676767676
55600000000006555560000000000655166666661ddddddd1001666dd6661dd10777777007777770077777700777777000000000000000000000000000000000
55600000000006555560000000000655166666661ddddddd1001dd666dd61dd17700007077000070770000707700007000000000000000000000000000000000
55600000000006555560000000000655166666661ddddddd101666dd6661ddd17000707070007070700070707000707000000000000000000000000000000000
55600000000006555560000000000655166666661ddddddd101dd666dd61ddd17000007070000070700000707000007000000000000000000000000000000000
55600000000006555560000000000655166666661dddddd111666dd6661dddd17700077077000770770007707700077000000000000000000000000000000000
55600000000006555606666666666065011666661dddd1100116666dd61dd1100777770007777700077777000777770000000000000000000000000000000000
55600000000006555565555555555655000116661dd110000001166661d110000700070007000700700070007000700000000000000000000000000000000000
55600000000006555555555555555555000001161110000000000116611000000000000000000000000000000000000000000000000000000000000000000000
00000000555555555555555555555555000000011000000000000001100000000000000007777770077777700777777000000000000000000000000000000000
00000000555555555555555500000000000000dd000000009000090000000000000000007788887777bbbb7777cccc7700000000000000000000000000000000
000000006666666655555555000000000000dd55dd0000097100999000ddd00000000000787788877b77bbb77c77ccc700000000000000000000000000000000
0000000000000000555555550000000000dd555555dd0001778079780d111d0000000000787888877b7bbbb77c7cccc700000000000000000000000000000000
00000000000000005555555500000000dd5555555555dd0777002770d16661d000000000788887877bbbb7b77cccc7c700000000000000000000000000000000
6666666600000000555555550000000055555555555555027e2222201666661d00000000788877877bbb77b77ccc77c700000000000000000000000000000000
55555555000000005555555555555555dd5555555555dde22e22e22e1666661d000000007788887777bbbb7777cccc7700000000000000000000000000000000
5555555500000000555555555555555500dd555555dd00e22e22e22e166666610000000007777770077777700777777000000000000000000000000000000000
000000000000000000000000000000000000dd55dd0000eccc22ccce166666615555555555555555555555555555555500000000000000000000000000000000
00000000000000000000000000000000000000dd000000ec0c72c0c7166666d152222225577777755dd11dd55666666500000000000000000000000000000000
00000000000000000000000000000000888888888888887c0c07c0c01666ddd15222dd25575555755dddddd55677776500000000000000000000000000000000
00000000000000000000000000000000888888888888880c0c00c0c016ddddd15222dd255755557551dddd155676676500000000000000000000000000000000
00000000000000000000000000000000888888888888880c0c00c0c01dddddd152dd22255755557551dddd155666676500000000000000000000000000000000
00000000000000000000000000000000888888888888880c022022c0011dddd152dd2225575555755dddddd55777776500000000000000000000000000000000
0000000000000000000000000000000088888888888888022000002200011dd152222225577777755dd11dd55666666500000000000000000000000000000000
00000000000000000000000000000000888888888888880000000000000001115555555555555555555555555555555500000000000000000000000000000000
4444444499999999eeeeeeeecccccccc040440000000000055555555555555550f0ff00f0000000008000080000ff00000000000000000000000000000000000
4000000490000009e000000ec000000c044440000002200055577777777775550c0660c0000ff000001001000006600007777000000000000000000000000000
4000000490900009e0e0000ec0c00c0c44ffff0000222200557755777755775500cccc000f0660000011100000cccc0007777000000000000000000000000000
4000000490000009e000000ec000000c4ff5f500004542005775665775665775000cc0000ccccccf000110000c0cc0c000077770000000000000000000000000
4004000490000009e000000ec000000c4fffff0004444200677566577566577600011000000cc000cccccc000f0110f000077770000000000000000000000000
4000000490000909e0e00e0ec0c00c0c0fffff000044422067775577775577760010010000111100f00660c00010010007777000000000000000000000000000
4000000490000009e000000ec000000c0ffff0000000022067777777777777760100010001000010000ff0c00010010007777000000000000000000000000000
4444444499999999eeeeeeeecccccccc000f00000000000066666666666666660800080000800800000000f00080080000000000000000000000000000000000
333333336666666600000000d0d0d0d00099990000055555000000000008000000000000000000000f0ff000000ff00000000000000000000000000000000000
333333336666666608888880d0d0d0d0099aaa990044444500088d0000888000000ff000000ff0000c0660f00006600000000000000000000000000000000000
3300003366000066080000800d0d0d0d99aa4a49044444450088d000088d880000066000000660f000ccccc000cccccf00000000000000000000000000000000
3303303366066066080000800d0d0d0d99aaa99955555445088d000088d0d8800cccccc00cccccc0000cc0000c0cc00000000000000000000000000000000000
330330336606606608000080d0d0d0d009aa99905667540588d000008d000d800f0cc0f00f0cc0000001100000f1100000000000000000000000000000000000
330000336600006608000080d0d0d0d0099a999056775000088d0000d00000d00011110000011100000101000011110000000000000000000000000000000000
3333333366666666088888800d0d0d0d00999900555550000088d000000000000010010000010100001000800010010000000000000000000000000000000000
3333333366666666000000000d0d0d0d009990005000500000088d00000000000080080008110800008000000080080000000000000000000000000000000000
c000000c00000000000000000000000000000000004004000055555555555500000ff00f00000000000000000000000000000000000000000000000000000000
0c0000c000000000000000000000000000000000004004000544444444444450000660c000000000008000000000000000000000000000000000000000000000
00c00c000000000000000000000000000000000000444400544000000000044500cccc0000000000000000800000000000000000000000000000000000000000
000cc000000000000000000000000000606000000054450054000000000000450c0cc00000000008008888800000000000000000000000000000000000000000
000cc0000000000000000000000000005650006040444404540000000000004500f11000ff0cc010282822820000000000000000000000000000000000000000
00c00c00000000000000000000000000666d6d600446644054000000000000450001010066c0f100088082080000000000000000000000000000000000000000
0c0000c000000000000000000000000000dd6d6000444400540000000000004500110010fccc1100000008000000000000000000000000000000000000000000
c000000c0000000000000000000000000006006004000040540000000000004500800008cccc1118800802080000000000000000000000000000000000000000
00000000000000000000000000000000006666000000900054000000000000450000000000000000000000000000000000000000000000000000000000000000
00000000000000000000000000000000060550600009900054000000000000450000000000000000000000000000000000000000000000000000000000000000
00000000000000000000000000000000605005060009900054000000000000450000000000000000000000000000000000000000000000000000000000000000
00000000000000000000000000000000605000060009900004444444444444400000000000000000000000000000000000000000000000000000000000000000
00000000000000000000000000000000605005060090090005555666666555500000000000000000000000000000000000000000000000000000000000000000
00000000000000000000000000000000060550600090090005555555555555500000000000000000000000000000000000000000000000000000000000000000
00000000000000000000000000000000006666000900009005000000000000500000000000000000000000000000000000000000000000000000000000000000
00000000000000000000000000000000000000009000000905000000000000500000000000000000000000000000000000000000000000000000000000000000
00000000000000000000000000000000cccccccccccccccc0675000000006750aaaaaaaaaaaaaaaaaaaaaaaaaaaaaaaa05555555555555555555555000000000
00000000000000000000000000000000c777777777cccccc0675000000006750aaaaaa0aaa0aaaaaaaaaaaaaaaaaaaaa55000055550000555500005500666600
00000000000000111100000000000000c7ccccccccccccc10675000000006750aaaaaa0aa0aaaaaaaaaaaaaaaaaaaaaa50000005500000055000000506000060
00000000000001cccc10000000000000ccccccccccccc1110888000000008880aaaa0000000000000aaaaaaaaaaaaaaa50000005500000055000000506000060
0000000000011111111110000000000006750000000067508788800000087888aa00a00a00aaaaaaa00aaaaaaaaaaaaa50000005500000055000000506000060
0000000000dddddddddddd000000000006750000000067508888800000088888aa0000aaaaaaaaaaaa00aaaaaaaaaaaa50000005500000055000000506000060
0000dddddddddd5555dddddddddd000006750000000067508888200000088882aaaaa0a0000000000aa0aaaaaaaaaaaa55000055550000555500005500666600
000d1111dddd55511555dddd1111d00006750000000067500882000000008820aaaa0000aaaaaaaa0aaa0aaaaaaaaaaa55555555555555555555555500000000
00d1aaaa1ddd551dd155ddd1aaaa1d0000000000000000000000000000000000aaa000aaaaaaaaaa0aaa0aaaaaaaaaaa55555555555555555555555500000000
0d1a9998a1d551dddd155d1a8999a1d000000000000000000000000000000000aaaaaaaaaaaaaaaa0aaa0aaaaaaaaaaa55000055550000555500005500999900
dd18884481d551dddd155d18448881dd000ccc000000000c000000ccc000000caaaaaaaaaaaaaaa00aaa0aaaaaaaaaaa50000005500000055000000509000090
dd1a9998a1d551dddd155d1a8999a1ddc0cc0c00ccc00ccc0ccc0cc0cc0000ccaaaaaaaaaaaaaaa0aaa00aaaaaaaaaaa50000005500000055000000509000090
00d1aaaa1dd5551111555dd1aaaa1d000cc00ccc00cccc00cc0ccc000ccccc00aaaaaaaaaaaaa000aaa0aaaaaaaaaaaa50000005500000055000000509000090
000d1111d00dd555555dd00d1111d00000000000000cc000c0000000000cc000aaaaaaaaaaaa00aaaa00aaaaaaaaaaaa50000005500000055000000509000090
0000000000000dddddd000000000000000000000000000000000000000000000aaaaaaaaaaa0aaaaa0aaaaaaaaaaaaaa55000055550000555500005500999900
0000000000000000000000000000000000000000000000000000000000000000aaaaaaaaa00aaaa00aaaaaaaaaaaaaaa55555555555555555555555500000000
000000006666666666666666000000000c00c00000cc00c00cc000c000cc0cc0aaaaaaaaa00aa000aaaaaaaaaaaaaaaa5555555555555555555555559aaaaaa9
000000663333363553633333660000000c00ccc000c00cc00c000cc00cc000c0aaaaaaa00aaa00aaaaaaaaaaaaaaaaaa550000555500005555000055a900009a
000066555755335b55335555556600000c000cc000c00c000cc00c000c0000c0aaaaaaa0aa0a0aaaaaaaaaaaaaaaaaaa500000055000000550000005a090090a
00663355b75535555b53b5bb5b3366000cc00c0000cccc0000cc0cc00cc00cc0aaaaaa00aa0a00aaa00aaaaaaaaaaaaa500000055000000550000005a009900a
663333775ab535b5555355555533336600cc0c0000cccc00000c0c0000c00c00aaaaaa00aaaaa0000000aaaaaaaaaaaa500000055000000550000005a009900a
3333335ba5773355b533bb5bb5333336000c0cc00cc00c000cc00c0000c00c00aaaaaaa00000000000aaaaaaaaaaaaaa500000055000000550000005a090090a
36d333557b553635536355555533386300cc00c000c00c000c000cc000ccccc0aaaaaaaaaaaaaaaaaaaaaaaaaaaaaaaa550000555500005555000055a900009a
36d23355755533333333bbb5bb33886300c000c000c000c00c0000cc0000c0c0a00aa00aaaaa00aa0aaaaaaaaaaaa0aa0555555555555555555555509aaaaaa9
3612d33333335556655533333338896300000000000000000000000000000000a0a0a0a0aaa0aaa000a00aa000aaa0aa0000000000000000c000000c08888880
361ed35555555ff6665555555538996307777000000000000000000000000000a0a0a0a0aaa00aaa0aa0a0a0a0aaa0aa00000000000000000c0000c080000008
36de1355d1115ff66655511d55399a6307770000000000000000000000000000a0a0a000aaaaa0aa0aa000a0a0aaa0aa00c00c000008800000c00c0080000008
36d21355d1115ff66ff51111d539aa6307700000000000000000000000000000aaaaaaaaaaa000aa0aa0aaa000aaa0aa000cc00000800800000cc00080000008
3362d35d11115ffffff51111d53aab6307000000000000000000000000000000aaaaaaaaaaaaaaaaaaaa00a0aaaaa0aa000cc00000800800000cc00080000008
3336d35d111155fffff51111d53abb6300000000000000050000000000000000aaaaaaaaaaaaaaaaaaaaaaa0aaaaaaaa00c00c000008800000c00c0080000008
3333635d111115f999945111d53bb63300000000000000050000000000000000aaaaaaaaaaaaaaaaaaaaaaa0aaaaa0aa00000000000000000c0000c080000008
3333335d1111154999945111d53b633300000000005555550000000000000000aaaaaaaaaaaaaaaaaaaaaaaaaaaaaaaa0000000000000000c000000c08888880
__gff__
0000000000000000000000000000000000000000000000000000000000000000000000030000000000000000000000000000000000000000000000000000000000000000000000000000000000000000000000000000000000000000000000000000000000000000000000000000000000000000000000000000000000000000
0303030300000000000000000000000003010004000000000000000000000000000000000000000000000000000000000000010100000000000000000000000000000000000000000000000000000000000000000000000000000000000000000000000000000000000000000000000000000000000000000000000000000000
__map__
252525252525252525252525252525256363636363636363636363636363636305050505050305050505050103010505050501010301010505010101030101010000c4c5c4c5c4c5c4c5c4c5c4c5000000000000000000000000000000000000df030313038383232b57c3030303a303474763670703038303030b03434343ef
252525252526272525252525252627256262626262626262626262626262626205050505050105050505050505050505050505050105050505010505010505010000c6c7c6c7c6c7c6c7c6c7c6c70000000000000000000000000000000000005c000000008080202c54c0000000a100848480c04000008002020a02020202ae
252636252525252525252526272525256262626262626262626262626262626205050505050505050505050505050205050505050505050505010505050505010000f400f400f400f400f400f4000000000000000000000000000000000000005f434202020606064e54d0100002a3020626a2e37313118103030b0a020212be
25252525252525252627252525252525626262626262626262626262626262620505050505010505050505010101050505050505010505050505020505010505000000f500f500f500f500f500f50000000000000000000000000000000000005d110101010100000054c0400000a808042c84c4444040c0c2820a02020212be
252526272525252525252525262725256262626262626262626262626262626205050502050405050505050504050505050505050505020505050501050505050000f400f400f400f400f400f400000000000000000000000000000000000000d5818181010101010155c0400000a00a062a82c24242424242c24a42424242ee
25252525252627252525262725252525426161616161616161616161616161430505050505050505050505050505050505010201050102050505020501010205000000f500f500f500f500f500f50000000000000000000000000000000000005d0d09998181c1c14155c04040406008042890d05252424242820a02020202ae
252627252525252525252525252525255000000000000000000000000000005105050505050505050505020505050505050505040505050501050105040505050000f400f400f400f400f400f4000000000000000000000000000000000000005d4d09090101018101150000000020080428d0d01212020202020a02020202ae
25252525252526272525252525262725500000000000000000000000000000510505050505050505050505050505050505050505050505050505050505050505000000f500f500f500f500f500f5000000000000000000000000000000000000554501010101018111150000000020000428f0b01212120202020a02020202ae
252525262725252525262725252525255000000000000000000000000000005101030101050505050305010101010101030101050505010101050505050503050000f400f400f400f400f400f40000000000000000000000000000000000000055454501010121a1a1b1b0108080a08084a8f0b0121212020202020202020aae
25252525252525252525252525252525500000000000000000000000000000510501010505050505050505050505050101010505020505040502020502050105000000f500f500f500f500f500f500000000000000000000000000000000000055444010120202222231200000002048486860201252524202020202028292be
252525252525252525252525252525255000000000000000000000000000005105050205050505050105010105050205010501050505010505050502050105050000f400f400f400f400f400f40000000000000000000000000000000000000055444000000000000415240000002000002820201240404141010101018190be
17171735141515341515151637171717500000000000000000000000000000510501050105050505010501010105050501050501050105050505050505010505000000f500f500f500f500f500f5000000000000000000000000000000000000d5c4c040404000000011341010102206062e22220341414140000000008080ae
171735141515151515151515163717175000000000000000000000000000005105050205020505050105050405050505010501010501010501010505050505050000f400f400f400f400f400f40000000000000000000000000000000000000055514141416160405011240000002202062e26230341414140000000008080ae
17351415151515341515151515163717500000000000000000000000000000510501050105010505010505050505050501050505050505050101010501050505000000f500f500f500f500f500f500000000000000000000000000000000000055404040406160404011240000002202022e27232260606042020200008080ae
351415151515151515151515151516375000000000000000000000000000005105050205050405050105020505050505010505020502050505040505050505050000000000000000000000000000000000000000000000000000000000000000574242424263634242d3a20202023a12131b07060241416143030301018189ab
141515151515153415151515151515165260606060606060606060606060605305050505050505050101050505050505010505050505050505050505050505050000000000000000000000000000000000000000000000000000000000000000f5c0c0c0d0f0f0c0c2d1e1c1c0d0f8d0d1d9d8c4c5c1c0e0c2c2c2c0c0c0c0fa
3a00000000000000000000000000000093939393939393939393939393939393010505050505050305010105030501050301010505050101050101030101050500000000000000000000000000000000000000000000000000000000000000000000000000000000000000000000000000000000000000000000000000000000
3828000000000000000000000000000093a0b3b3b3b3b39393b380b3b380b393010501010501050105050502050505050105050505050504050501010105050500000000000000000000000000000000000000000000000000000000000000000000000000000000000000000000000000000000000000000000000000000000
3829000000000000000000000000000093b391b38080b3939380b3a0b3b38093010505010505050505010102010105050105010105010105050205040502050500000000000000000000000000000000000000000000000000000000000000000000000000000000000000000000000000000000000000000000000000000000
3838280000000000000000000000000093b3b3b3b3b3b39393b3b3b3b3b3b393010105010501050105010505040505010105050505050505050502020205050500000000000000000000000000000000000000000000000000000000000000000000000000000000000000000000000000000000000000000000000000000000
38382900000000000000000000000000938282b3b381b39393b3b3b3b3b3b393010105010501050405010505050505050105050105010505050205020502050500000000000000000000000000000000000000000000000000000000000000000000000000000000000000000000000000000000000000000000000000000000
3838382a3a3a3b00000000000000000093b3b3b3b3b3b3939380b3b3b3838193010502050501050505010102010101010105050505050505050205050502050500000000000000000000000000000000000000000000000000000000000000000000000000000000000000000000000000000000000000000000000000000000
383838383838393a3a3a3a3a3a3a3a3a9380b3b38080b39393b380b3b3819193010505050505050505050502050505050105050202020505050502020205050500000000000000000000000000000000000000000000000000000000000000000000000000000000000000000000000000000000000000000000000000000000
3838383838383838383838383838383893939393939393939393939393939393010505050101050505020505050505050105050505050505010502050205010500000000000000000000000000000000000000000000000000000000000000000000000000000000000000000000000000000000000000000000000000000000
3838383838383838383838383838383893939393939393939393939393939393030505050502050501050101030101050305050501010101050505050505050500000000000000000000000000000000000000000000000000000000000000000000000000000000000000000000000000000000000000000000000000000000
0000000000000000000000000000000093b3b3b3b3b3b3939380b3b380b3b393010505010105020501050205050502050505050502050501050505050505050500000000000000000000000000000000000000000000000000000000000000000000000000000000000000000000000000000000000000000000000000000000
0000000000000000000000000000000093b3808280b3b39393b3b3b3b3b3b393050501010502010505050505050505050505050105050205050505010505050500000000000000000000000000000000000000000000000000000000000000000000000000000000000000000000000000000000000000000000000000000000
0000000000000000000000000000000093b3818381b3919393b3b38381b38293050505050502050505050505050505050505010502020505050501020105050500000000000000000000000000000000000000000000000000000000000000000000000000000000000000000000000000000000000000000000000000000000
0000000000000000000000000000000093b3808280b3b3939380b381a0b3b393050501010502010501050105050501050102050205050505050505040505050500000000000000000000000000000000000000000000000000000000000000000000000000000000000000000000000000000000000000000000000000000000
0000000000000000000000000000000093b3b3b3b3b3b39393b3b3b3b3b3b393010505010105020501020102010201020105050205010105050505050505050500000000000000000000000000000000000000000000000000000000000000000000000000000000000000000000000000000000000000000000000000000000
0000000000000000000000000000000093b3b3a0b3b3b39393b3b382b3b39193040505050502050501050505040505050105020505040105050505050505050500000000000000000000000000000000000000000000000000000000000000000000000000000000000000000000000000000000000000000000000000000000
0000000000000000000000000000000093939393939393939393939393939393050505050505050501050505050505050101050505050505050505050505050500000000000000000000000000000000000000000000000000000000000000000000000000000000000000000000000000000000000000000000000000000000
